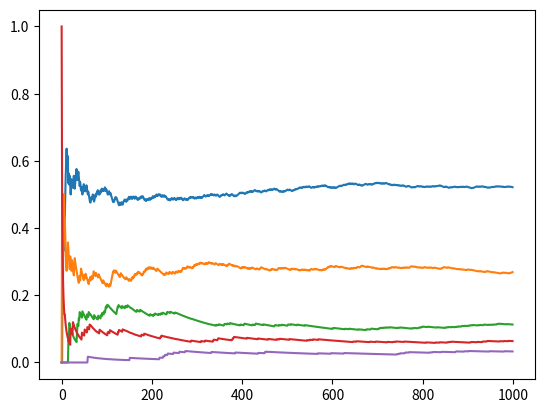

The script that saved this image:
import random
import math
import fractions as f
import matplotlib.pyplot as plt


temp = [0.5]
p = [0.5]
for i in range(5):
    # print(i)
    temp.append(temp[i] / 2)
    p.append(temp[i + 1] + p[i])
# print(temp)
# print(p)

t = []
y = [[], [], [], [], []]
status = [0.0, 0.0, 0.0, 0.0, 0.0]
for i in range(1000):
    t.append(i)
    r = random.random()
    for j in range(5):
        if r < p[j]:
            status[j] = status[j] + 1
            break
    for k in range(5):
        y[k].append(status[k] / sum(status))
        # print(y[i].append(status[k]))

print("status: " + str(status))
print("result: " + str(y))

for i in range(5):
    plt.plot(t, y[i])

plt.show()

# Hello world
# x = []
# y = [[], [], [], [], []]
#
# for i in range(1000):
#     x.append(i)
#     for j in range(5):
#         # print(j)
#         p = math.exp(-5 * i) * f.Fraction((5 * i) ** j, math.factorial(j))
#         y[j].append(p)
#
# # print("x: " + str(len(x)));
# # print("y0: " + str(len(y0)));
#
# for i in range(5):
#     p = plt.plot(x, y[i], label=str(i))
#     # print(y[i])
#
# plt.show()
